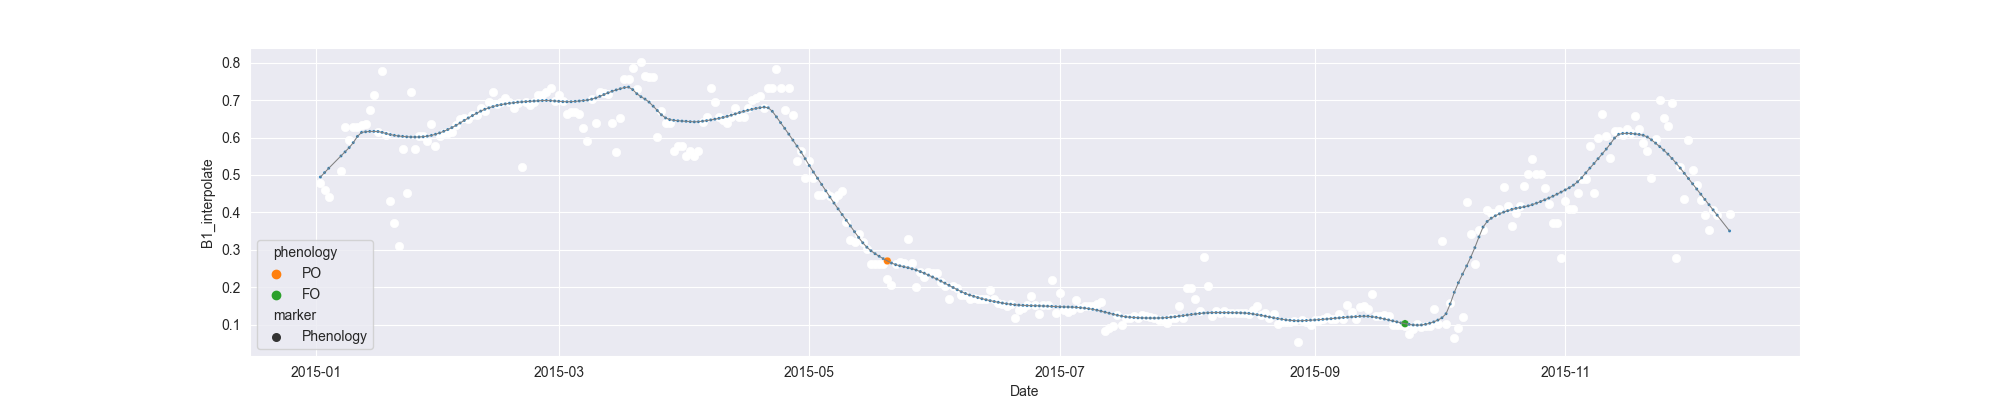

The data file committed next to this chart (first rows):
system:time_start, B1, B1_interpolate, B1_phenology
2015-01-02, 0.4779, 0.4779, 
2015-01-03, , 0.4598, 
2015-01-04, 0.4417, 0.4417, 
2015-01-05, , , 
2015-01-06, , , 
2015-01-07, , 0.5099, 
2015-01-08, , 0.6282, 
2015-01-09, , 0.5932, 
2015-01-10, , 0.6282, 
2015-01-11, 0.6282, 0.6282, 
2015-01-12, , 0.6325, 
2015-01-13, 0.6368, 0.6368, 
2015-01-14, , 0.6747, 
2015-01-15, 0.7126, 0.7126, 
2015-01-16, 0.616, 0.616, 
2015-01-17, 0.7778, 0.7778, 
2015-01-18, 0.6073, 0.6073, 
2015-01-19, 0.431, 0.431, 
2015-01-20, , 0.3704, 
2015-01-21, 0.3098, 0.3098, 
2015-01-22, 0.5702, 0.5702, 
2015-01-23, 0.4531, 0.4531, 
2015-01-24, 0.7229, 0.7229, 
2015-01-25, 0.5702, 0.5702, 
2015-01-26, , 0.6029, 
2015-01-27, , 0.6029, 
2015-01-28, , 0.59, 
2015-01-29, 0.6356, 0.6356, 
2015-01-30, 0.5771, 0.5771, 
2015-01-31, , 0.6042, 
2015-02-01, , 0.6133, 
2015-02-02, , 0.6133, 
2015-02-03, , 0.6136, 
2015-02-04, , 0.6324, 
2015-02-05, , 0.6501, 
2015-02-06, , 0.6531, 
2015-02-07, 0.6501, 0.6501, 
2015-02-08, , 0.6607, 
2015-02-09, , 0.6607, 
2015-02-10, , 0.6798, 
2015-02-11, 0.6714, 0.6714, 
2015-02-12, , 0.6961, 
2015-02-13, 0.7209, 0.7209, 
2015-02-14, , 0.6909, 
2015-02-15, , 0.6961, 
2015-02-16, , 0.7059, 
2015-02-17, , 0.6958, 
2015-02-18, , 0.6778, 
2015-02-19, 0.691, 0.691, 
2015-02-20, 0.5213, 0.5213, 
2015-02-21, 0.6958, 0.6958, 
2015-02-22, , 0.6869, 
2015-02-23, , 0.6958, 
2015-02-24, , 0.7139, 
2015-02-25, , 0.7139, 
2015-02-26, , 0.7229, 
2015-02-27, 0.7319, 0.7319, 
2015-02-28, , 0.6971, 
2015-03-01, , 0.7139, 
2015-03-02, , 0.6971, 
... 284 more rows
